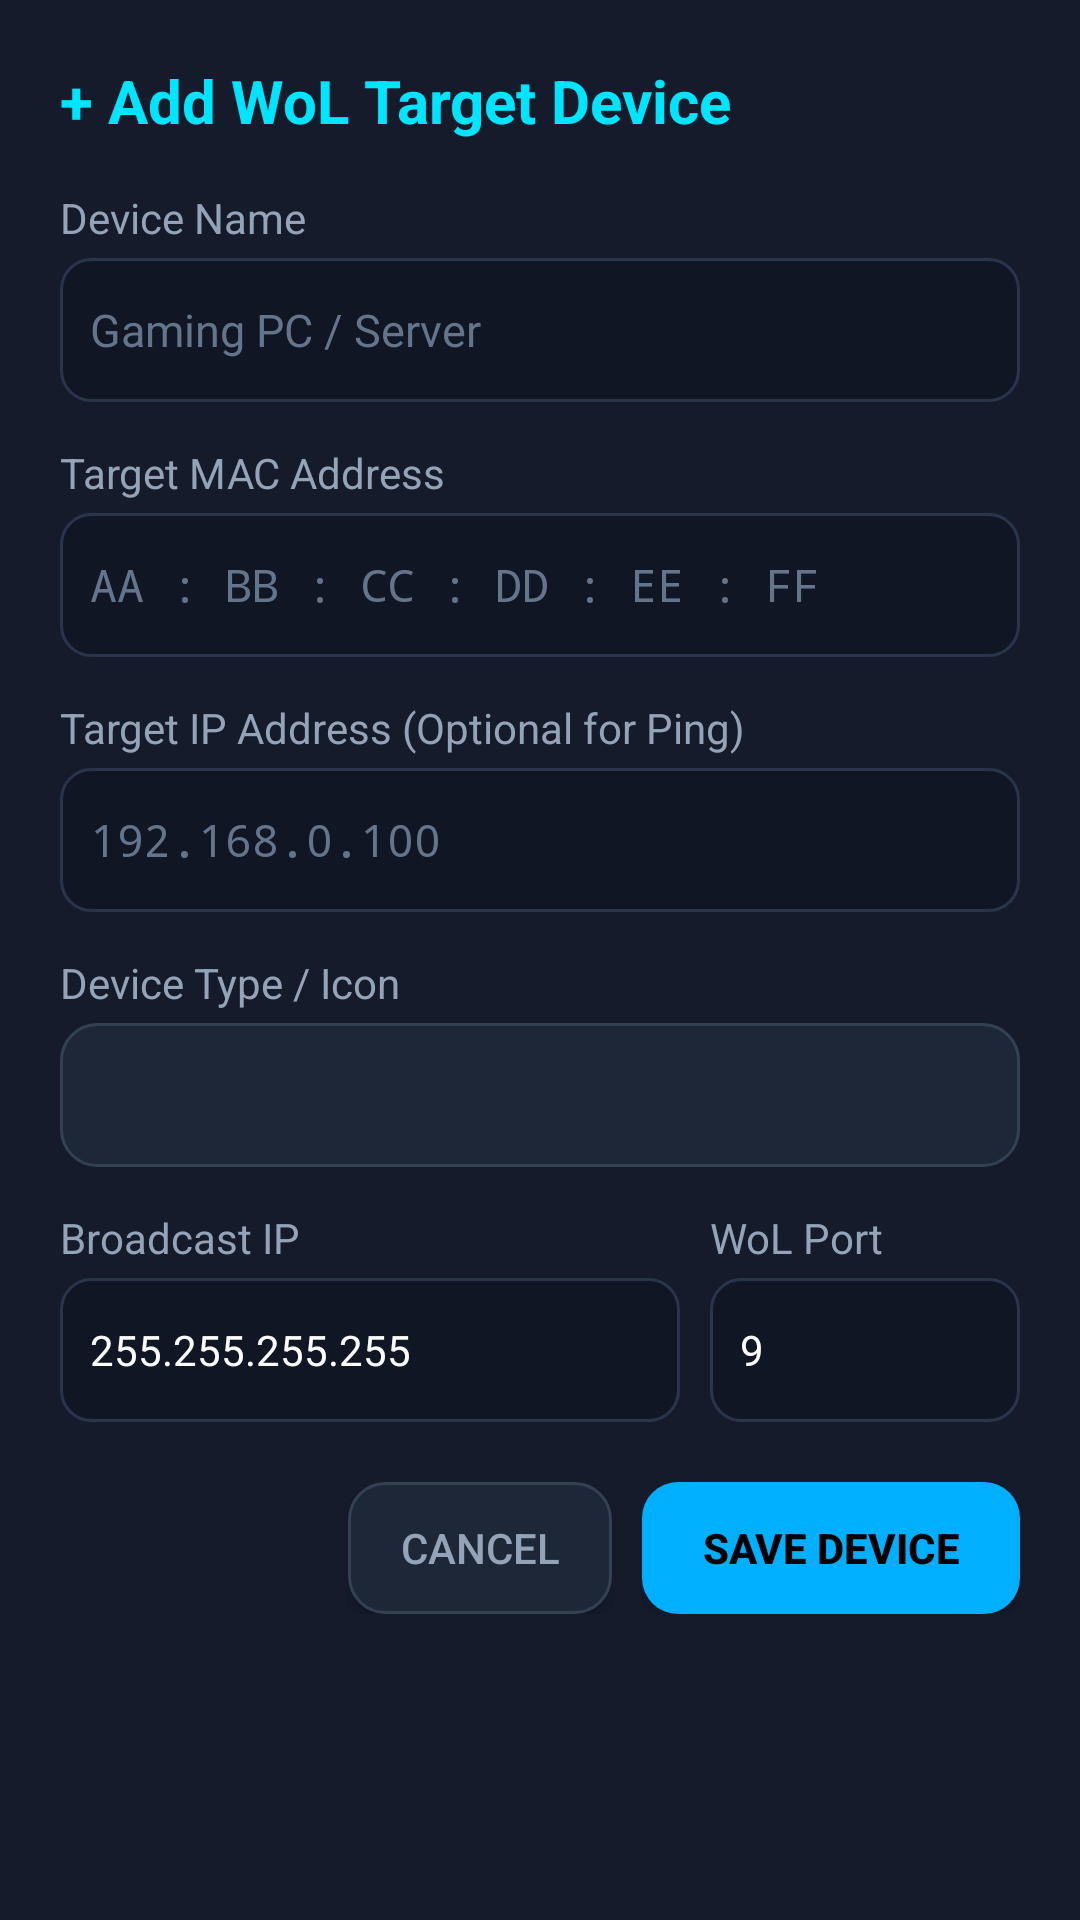

Reconstruct the res/layout file that produces this screen, plus the resources it refers to.
<!-- AndroidManifest.xml: application theme Theme.Leanback -->
<!-- res/layout/dialog_device_edit.xml -->
<?xml version="1.0" encoding="utf-8"?>
<ScrollView xmlns:android="http://schemas.android.com/apk/res/android"
    android:layout_width="match_parent"
    android:layout_height="wrap_content"
    android:background="#151B2B"
    android:padding="20dp">

    <LinearLayout
        android:layout_width="match_parent"
        android:layout_height="wrap_content"
        android:orientation="vertical">

        
        <TextView
            android:id="@+id/dialogTitle"
            android:layout_width="match_parent"
            android:layout_height="wrap_content"
            android:text="@string/dialog_add_device_title"
            android:textSize="20sp"
            android:textStyle="bold"
            android:textColor="#00E5FF"
            android:layout_marginBottom="16dp" />

        
        <TextView
            android:layout_width="match_parent"
            android:layout_height="wrap_content"
            android:text="@string/label_device_name"
            android:textSize="14sp"
            android:textColor="#94A3B8"
            android:layout_marginBottom="4dp" />

        <EditText
            android:id="@+id/inputDeviceName"
            android:layout_width="match_parent"
            android:layout_height="48dp"
            android:hint="@string/hint_device_name"
            android:textColor="#FFFFFF"
            android:textColorHint="#64748B"
            android:textSize="15sp"
            android:padding="10dp"
            android:background="@drawable/bg_edit_text_selector"
            android:focusable="true"
            android:layout_marginBottom="14dp" />

        
        <TextView
            android:layout_width="match_parent"
            android:layout_height="wrap_content"
            android:text="@string/label_mac_address"
            android:textSize="14sp"
            android:textColor="#94A3B8"
            android:layout_marginBottom="4dp" />

        <EditText
            android:id="@+id/inputDeviceMac"
            android:layout_width="match_parent"
            android:layout_height="48dp"
            android:hint="@string/hint_mac_address"
            android:textColor="#00E5FF"
            android:textColorHint="#64748B"
            android:textSize="15sp"
            android:typeface="monospace"
            android:padding="10dp"
            android:background="@drawable/bg_edit_text_selector"
            android:focusable="true"
            android:inputType="textCapCharacters"
            android:layout_marginBottom="14dp" />

        
        <TextView
            android:layout_width="match_parent"
            android:layout_height="wrap_content"
            android:text="@string/label_target_ip"
            android:textSize="14sp"
            android:textColor="#94A3B8"
            android:layout_marginBottom="4dp" />

        <EditText
            android:id="@+id/inputDeviceIp"
            android:layout_width="match_parent"
            android:layout_height="48dp"
            android:hint="@string/hint_target_ip"
            android:textColor="#FFFFFF"
            android:textColorHint="#64748B"
            android:textSize="15sp"
            android:typeface="monospace"
            android:padding="10dp"
            android:background="@drawable/bg_edit_text_selector"
            android:focusable="true"
            android:layout_marginBottom="14dp" />

        
        <TextView
            android:layout_width="match_parent"
            android:layout_height="wrap_content"
            android:text="@string/label_device_type"
            android:textSize="14sp"
            android:textColor="#94A3B8"
            android:layout_marginBottom="4dp" />

        <Spinner
            android:id="@+id/spinnerDeviceIcon"
            android:layout_width="match_parent"
            android:layout_height="48dp"
            android:background="@drawable/bg_btn_secondary_selector"
            android:focusable="true"
            android:layout_marginBottom="14dp" />

        
        <LinearLayout
            android:layout_width="match_parent"
            android:layout_height="wrap_content"
            android:orientation="horizontal"
            android:layout_marginBottom="20dp">

            <LinearLayout
                android:layout_width="0dp"
                android:layout_height="wrap_content"
                android:layout_weight="2"
                android:orientation="vertical"
                android:layout_marginEnd="10dp">

                <TextView
                    android:layout_width="match_parent"
                    android:layout_height="wrap_content"
                    android:text="@string/label_broadcast_ip"
                    android:textSize="14sp"
                    android:textColor="#94A3B8"
                    android:layout_marginBottom="4dp" />

                <EditText
                    android:id="@+id/inputDeviceBroadcast"
                    android:layout_width="match_parent"
                    android:layout_height="48dp"
                    android:text="255.255.255.255"
                    android:textColor="#FFFFFF"
                    android:textColorHint="#64748B"
                    android:textSize="14sp"
                    android:padding="10dp"
                    android:background="@drawable/bg_edit_text_selector"
                    android:focusable="true" />
            </LinearLayout>

            <LinearLayout
                android:layout_width="0dp"
                android:layout_height="wrap_content"
                android:layout_weight="1"
                android:orientation="vertical">

                <TextView
                    android:layout_width="match_parent"
                    android:layout_height="wrap_content"
                    android:text="@string/label_wol_port"
                    android:textSize="14sp"
                    android:textColor="#94A3B8"
                    android:layout_marginBottom="4dp" />

                <EditText
                    android:id="@+id/inputDevicePort"
                    android:layout_width="match_parent"
                    android:layout_height="48dp"
                    android:text="9"
                    android:textColor="#FFFFFF"
                    android:textColorHint="#64748B"
                    android:textSize="14sp"
                    android:inputType="number"
                    android:padding="10dp"
                    android:background="@drawable/bg_edit_text_selector"
                    android:focusable="true" />
            </LinearLayout>

        </LinearLayout>

        
        <LinearLayout
            android:layout_width="match_parent"
            android:layout_height="wrap_content"
            android:orientation="horizontal"
            android:gravity="end">

            <Button
                android:id="@+id/btnCancelDialog"
                android:layout_width="wrap_content"
                android:layout_height="44dp"
                android:text="@string/btn_cancel"
                android:textColor="#94A3B8"
                android:background="@drawable/bg_btn_secondary_selector"
                android:focusable="true"
                android:layout_marginEnd="10dp"
                android:paddingStart="16dp"
                android:paddingEnd="16dp" />

            <Button
                android:id="@+id/btnSaveDialog"
                android:layout_width="wrap_content"
                android:layout_height="44dp"
                android:text="@string/btn_save_device"
                android:textColor="#000000"
                android:textStyle="bold"
                android:background="@drawable/bg_btn_primary_selector"
                android:focusable="true"
                android:paddingStart="20dp"
                android:paddingEnd="20dp" />

        </LinearLayout>

    </LinearLayout>

</ScrollView>
<!-- resources referenced by this layout -->
<resources>
  <!-- drawable bg_btn_primary_selector (drawable) -->
  <?xml version="1.0" encoding="utf-8"?>
  <selector xmlns:android="http://schemas.android.com/apk/res/android">
      <item android:state_focused="true">
          <shape android:shape="rectangle">
              <solid android:color="#00E5FF" />
              <stroke android:width="3dp" android:color="#FFFFFF" />
              <corners android:radius="12dp" />
          </shape>
      </item>
      <item android:state_pressed="true">
          <shape android:shape="rectangle">
              <solid android:color="#0097A7" />
              <corners android:radius="12dp" />
          </shape>
      </item>
      <item>
          <shape android:shape="rectangle">
              <solid android:color="#00B0FF" />
              <corners android:radius="12dp" />
          </shape>
      </item>
  </selector>
  <!-- drawable bg_edit_text_selector (drawable) -->
  <?xml version="1.0" encoding="utf-8"?>
  <selector xmlns:android="http://schemas.android.com/apk/res/android">
      <item android:state_focused="true">
          <shape android:shape="rectangle">
              <solid android:color="#1A233A" />
              <stroke android:width="2.5dp" android:color="#00E5FF" />
              <corners android:radius="10dp" />
          </shape>
      </item>
      <item>
          <shape android:shape="rectangle">
              <solid android:color="#101624" />
              <stroke android:width="1dp" android:color="#2A354D" />
              <corners android:radius="10dp" />
          </shape>
      </item>
  </selector>
  <string name="btn_cancel">CANCEL</string>
  <string name="btn_save_device">SAVE DEVICE</string>
  <string name="dialog_add_device_title">+ Add WoL Target Device</string>
  <string name="hint_device_name">Gaming PC / Server</string>
  <string name="hint_mac_address">AA : BB : CC : DD : EE : FF</string>
  <string name="hint_target_ip">192.168.0.100</string>
  <string name="label_broadcast_ip">Broadcast IP</string>
  <string name="label_device_name">Device Name</string>
  <string name="label_device_type">Device Type / Icon</string>
  <string name="label_mac_address">Target MAC Address</string>
  <string name="label_target_ip">Target IP Address (Optional for Ping)</string>
  <string name="label_wol_port">WoL Port</string>
  <style name="Theme.Leanback" parent="Theme.AppCompat.DayNight.NoActionBar">
          <item name="android:windowBackground">#0A0E17</item>
          <item name="colorPrimary">#00E5FF</item>
          <item name="colorPrimaryDark">#0097A7</item>
          <item name="colorAccent">#FF9900</item>
          <item name="android:textColorPrimary">#FFFFFF</item>
          <item name="android:textColorSecondary">#94A3B8</item>
          <item name="android:windowContentOverlay">@null</item>
          <item name="alertDialogTheme">@style/FireTVAlertDialogTheme</item>
      </style>
  <style name="FireTVAlertDialogTheme" parent="Theme.AppCompat.Dialog.Alert">
          <item name="android:windowBackground">@android:color/transparent</item>
          <item name="android:background">#151B2B</item>
          <item name="android:textColorPrimary">#FFFFFF</item>
          <item name="android:textColorSecondary">#94A3B8</item>
          <item name="colorAccent">#00E5FF</item>
          <item name="buttonBarPositiveButtonStyle">@style/FireTVDialogButton</item>
          <item name="buttonBarNegativeButtonStyle">@style/FireTVDialogButtonSecondary</item>
      </style>
  <style name="FireTVDialogButton" parent="Widget.AppCompat.Button.ButtonBar.AlertDialog">
          <item name="android:textColor">#00E5FF</item>
          <item name="android:textStyle">bold</item>
      </style>
  <style name="FireTVDialogButtonSecondary" parent="Widget.AppCompat.Button.ButtonBar.AlertDialog">
          <item name="android:textColor">#94A3B8</item>
      </style>
</resources>
